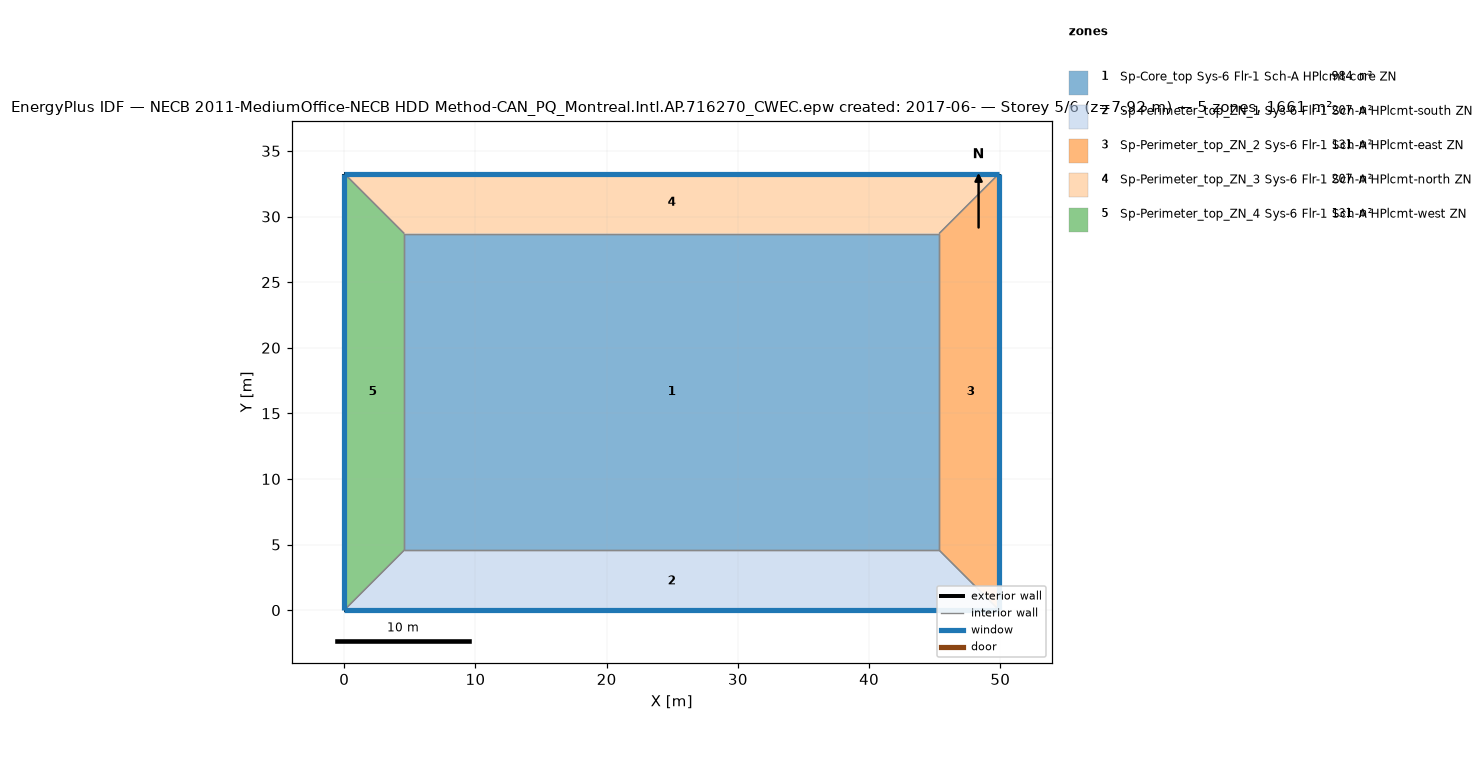
=== STOREY PLAN SPEC (per zone: floor XY polygon, exterior-wall plan segments, windows/doors) ===
zone 1: Sp-Core_top Sys-6 Flr-1 Sch-A HPlcmt-core ZN  (983.5 m²)
  floor: (45.34, 28.70) (45.34, 4.57) (4.57, 4.57) (4.57, 28.70)
  interior walls: 4
zone 2: Sp-Perimeter_top_ZN_1 Sys-6 Flr-1 Sch-A HPlcmt-south ZN  (207.3 m²)
  floor: (45.34, 4.57) (49.91, 0.00) (0.00, 0.00) (4.57, 4.57)
  exterior wall: (0.00, 0.00) – (49.91, 0.00)  [49.9 m]
    window: (0.00, 0.00) – (49.91, 0.00)  [65.3 m²]
  interior walls: 3
zone 3: Sp-Perimeter_top_ZN_2 Sys-6 Flr-1 Sch-A HPlcmt-east ZN  (131.3 m²)
  floor: (49.91, 33.27) (49.91, 0.00) (45.34, 4.57) (45.34, 28.70)
  exterior wall: (49.91, 0.00) – (49.91, 33.27)  [33.3 m]
    window: (49.91, 0.00) – (49.91, 33.27)  [43.5 m²]
  interior walls: 3
zone 4: Sp-Perimeter_top_ZN_3 Sys-6 Flr-1 Sch-A HPlcmt-north ZN  (207.3 m²)
  floor: (49.91, 33.27) (45.34, 28.70) (4.57, 28.70) (0.00, 33.27)
  exterior wall: (49.91, 33.27) – (0.00, 33.27)  [49.9 m]
    window: (49.91, 33.27) – (0.00, 33.27)  [65.3 m²]
  interior walls: 3
zone 5: Sp-Perimeter_top_ZN_4 Sys-6 Flr-1 Sch-A HPlcmt-west ZN  (131.3 m²)
  floor: (0.00, 33.27) (4.57, 28.70) (4.57, 4.57) (0.00, 0.00)
  exterior wall: (0.00, 33.27) – (0.00, 0.00)  [33.3 m]
    window: (0.00, 33.27) – (0.00, 0.00)  [43.5 m²]
  interior walls: 3

=== DERIVED (storey summary) ===
Building: NECB 2011-MediumOffice-NECB HDD Method-CAN_PQ_Montreal.Intl.AP.716270_CWEC.epw created: 2017-06-
Storey: 5 of 6  (floor level z = 7.92 m)
Storey gross floor area: 1660.7 m²
Zones on this storey: 5
  - Sp-Core_top Sys-6 Flr-1 Sch-A HPlcmt-core ZN: floor 983.5 m²
  - Sp-Perimeter_top_ZN_1 Sys-6 Flr-1 Sch-A HPlcmt-south ZN: floor 207.3 m²; exterior wall 49.9 m (136.9 m²); 1 window(s) 65.3 m²; WWR 47.7%
  - Sp-Perimeter_top_ZN_2 Sys-6 Flr-1 Sch-A HPlcmt-east ZN: floor 131.3 m²; exterior wall 33.3 m (91.3 m²); 1 window(s) 43.5 m²; WWR 47.7%
  - Sp-Perimeter_top_ZN_3 Sys-6 Flr-1 Sch-A HPlcmt-north ZN: floor 207.3 m²; exterior wall 49.9 m (136.9 m²); 1 window(s) 65.3 m²; WWR 47.7%
  - Sp-Perimeter_top_ZN_4 Sys-6 Flr-1 Sch-A HPlcmt-west ZN: floor 131.3 m²; exterior wall 33.3 m (91.3 m²); 1 window(s) 43.5 m²; WWR 47.7%
Zone adjacency (shared interzone walls):
  - Sp-Core_top Sys-6 Flr-1 Sch-A HPlcmt-core ZN ↔ Sp-Perimeter_top_ZN_1 Sys-6 Flr-1 Sch-A HPlcmt-south ZN
  - Sp-Core_top Sys-6 Flr-1 Sch-A HPlcmt-core ZN ↔ Sp-Perimeter_top_ZN_2 Sys-6 Flr-1 Sch-A HPlcmt-east ZN
  - Sp-Core_top Sys-6 Flr-1 Sch-A HPlcmt-core ZN ↔ Sp-Perimeter_top_ZN_3 Sys-6 Flr-1 Sch-A HPlcmt-north ZN
  - Sp-Core_top Sys-6 Flr-1 Sch-A HPlcmt-core ZN ↔ Sp-Perimeter_top_ZN_4 Sys-6 Flr-1 Sch-A HPlcmt-west ZN
  - Sp-Perimeter_top_ZN_1 Sys-6 Flr-1 Sch-A HPlcmt-south ZN ↔ Sp-Perimeter_top_ZN_2 Sys-6 Flr-1 Sch-A HPlcmt-east ZN
  - Sp-Perimeter_top_ZN_1 Sys-6 Flr-1 Sch-A HPlcmt-south ZN ↔ Sp-Perimeter_top_ZN_4 Sys-6 Flr-1 Sch-A HPlcmt-west ZN
  - Sp-Perimeter_top_ZN_2 Sys-6 Flr-1 Sch-A HPlcmt-east ZN ↔ Sp-Perimeter_top_ZN_3 Sys-6 Flr-1 Sch-A HPlcmt-north ZN
  - Sp-Perimeter_top_ZN_3 Sys-6 Flr-1 Sch-A HPlcmt-north ZN ↔ Sp-Perimeter_top_ZN_4 Sys-6 Flr-1 Sch-A HPlcmt-west ZN